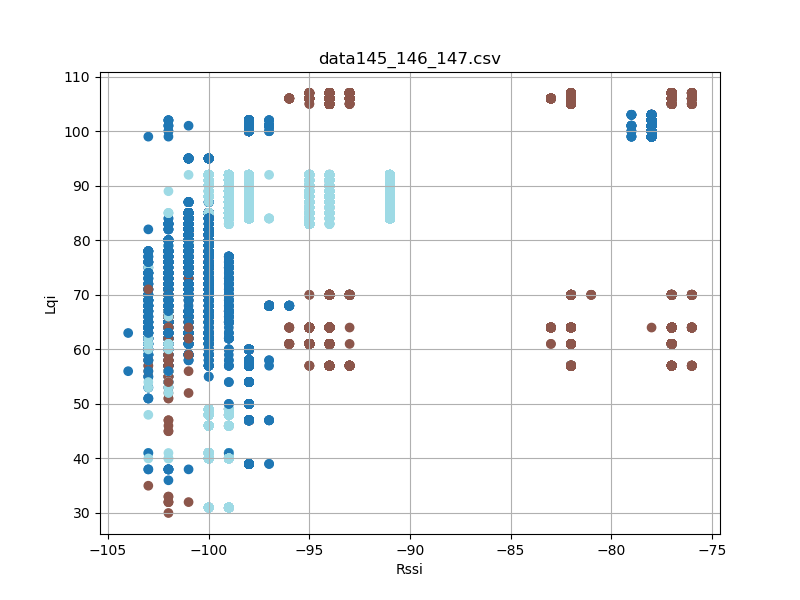

The data file committed next to this chart (first rows):
timestamp, rssi, lqi, device_id
'2023-08-26 12:36:05, 984', -103, 75, 145
'2023-08-26 12:36:06, 261', -103, 71, 145
'2023-08-26 12:36:07, 199', -103, 69, 145
'2023-08-26 12:36:07, 387', -103, 69, 145
'2023-08-26 12:36:07, 481', -103, 69, 145
'2023-08-26 12:36:08, 044', -102, 63, 145
'2023-08-26 12:36:08, 230', -103, 58, 145
'2023-08-26 12:36:08, 793', -103, 61, 145
'2023-08-26 12:36:09, 075', -103, 61, 145
'2023-08-26 12:36:09, 543', -103, 61, 145
'2023-08-26 12:36:10, 481', -103, 62, 145
'2023-08-26 12:36:11, 605', -103, 64, 145
'2023-08-26 12:36:11, 980', -103, 59, 145
'2023-08-26 12:36:12, 168', -103, 59, 145
'2023-08-26 12:36:12, 543', -103, 72, 145
'2023-08-26 12:36:12, 637', -103, 72, 145
'2023-08-26 12:36:12, 824', -103, 74, 145
'2023-08-26 12:36:13, 387', -103, 63, 145
'2023-08-26 12:36:13, 762', -103, 63, 145
'2023-08-26 12:36:14, 231', -102, 61, 145
'2023-08-26 12:36:15, 262', -103, 62, 145
'2023-08-26 12:36:16, 525', -101, 62, 145
'2023-08-26 12:36:16, 618', -101, 62, 145
'2023-08-26 12:36:16, 712', -101, 62, 145
'2023-08-26 12:36:16, 806', -101, 62, 145
'2023-08-26 12:36:16, 900', -101, 62, 145
'2023-08-26 12:36:16, 994', -101, 62, 145
'2023-08-26 12:36:17, 087', -101, 62, 145
'2023-08-26 12:36:17, 181', -101, 62, 145
'2023-08-26 12:36:17, 275', -101, 62, 145
'2023-08-26 12:36:17, 463', -101, 82, 145
'2023-08-26 12:36:17, 556', -101, 82, 145
'2023-08-26 12:36:17, 650', -101, 82, 145
'2023-08-26 12:36:17, 743', -101, 82, 145
'2023-08-26 12:36:17, 837', -101, 82, 145
'2023-08-26 12:36:17, 931', -101, 82, 145
'2023-08-26 12:36:18, 025', -101, 82, 145
'2023-08-26 12:36:18, 118', -102, 82, 145
'2023-08-26 12:36:18, 212', -101, 82, 145
'2023-08-26 12:36:18, 306', -101, 82, 145
'2023-08-26 12:36:18, 400', -101, 82, 145
'2023-08-26 12:36:18, 494', -100, 82, 145
'2023-08-26 12:36:18, 587', -101, 82, 145
'2023-08-26 12:36:18, 868', -101, 74, 145
'2023-08-26 12:36:19, 056', -101, 76, 145
'2023-08-26 12:36:19, 150', -101, 76, 145
'2023-08-26 12:36:19, 244', -101, 76, 145
'2023-08-26 12:36:19, 337', -101, 76, 145
'2023-08-26 12:36:19, 338', -102, 66, 146
'2023-08-26 12:36:19, 431', -101, 76, 145
'2023-08-26 12:36:19, 432', -102, 66, 146
'2023-08-26 12:36:19, 525', -101, 76, 145
'2023-08-26 12:36:19, 618', -102, 66, 146
'2023-08-26 12:36:19, 619', -101, 76, 145
'2023-08-26 12:36:19, 713', -100, 76, 145
'2023-08-26 12:36:19, 806', -101, 76, 145
'2023-08-26 12:36:19, 900', -101, 76, 145
'2023-08-26 12:36:19, 900', -102, 68, 146
'2023-08-26 12:36:19, 993', -101, 76, 145
'2023-08-26 12:36:20, 088', -101, 76, 145
... 19,697 more rows
